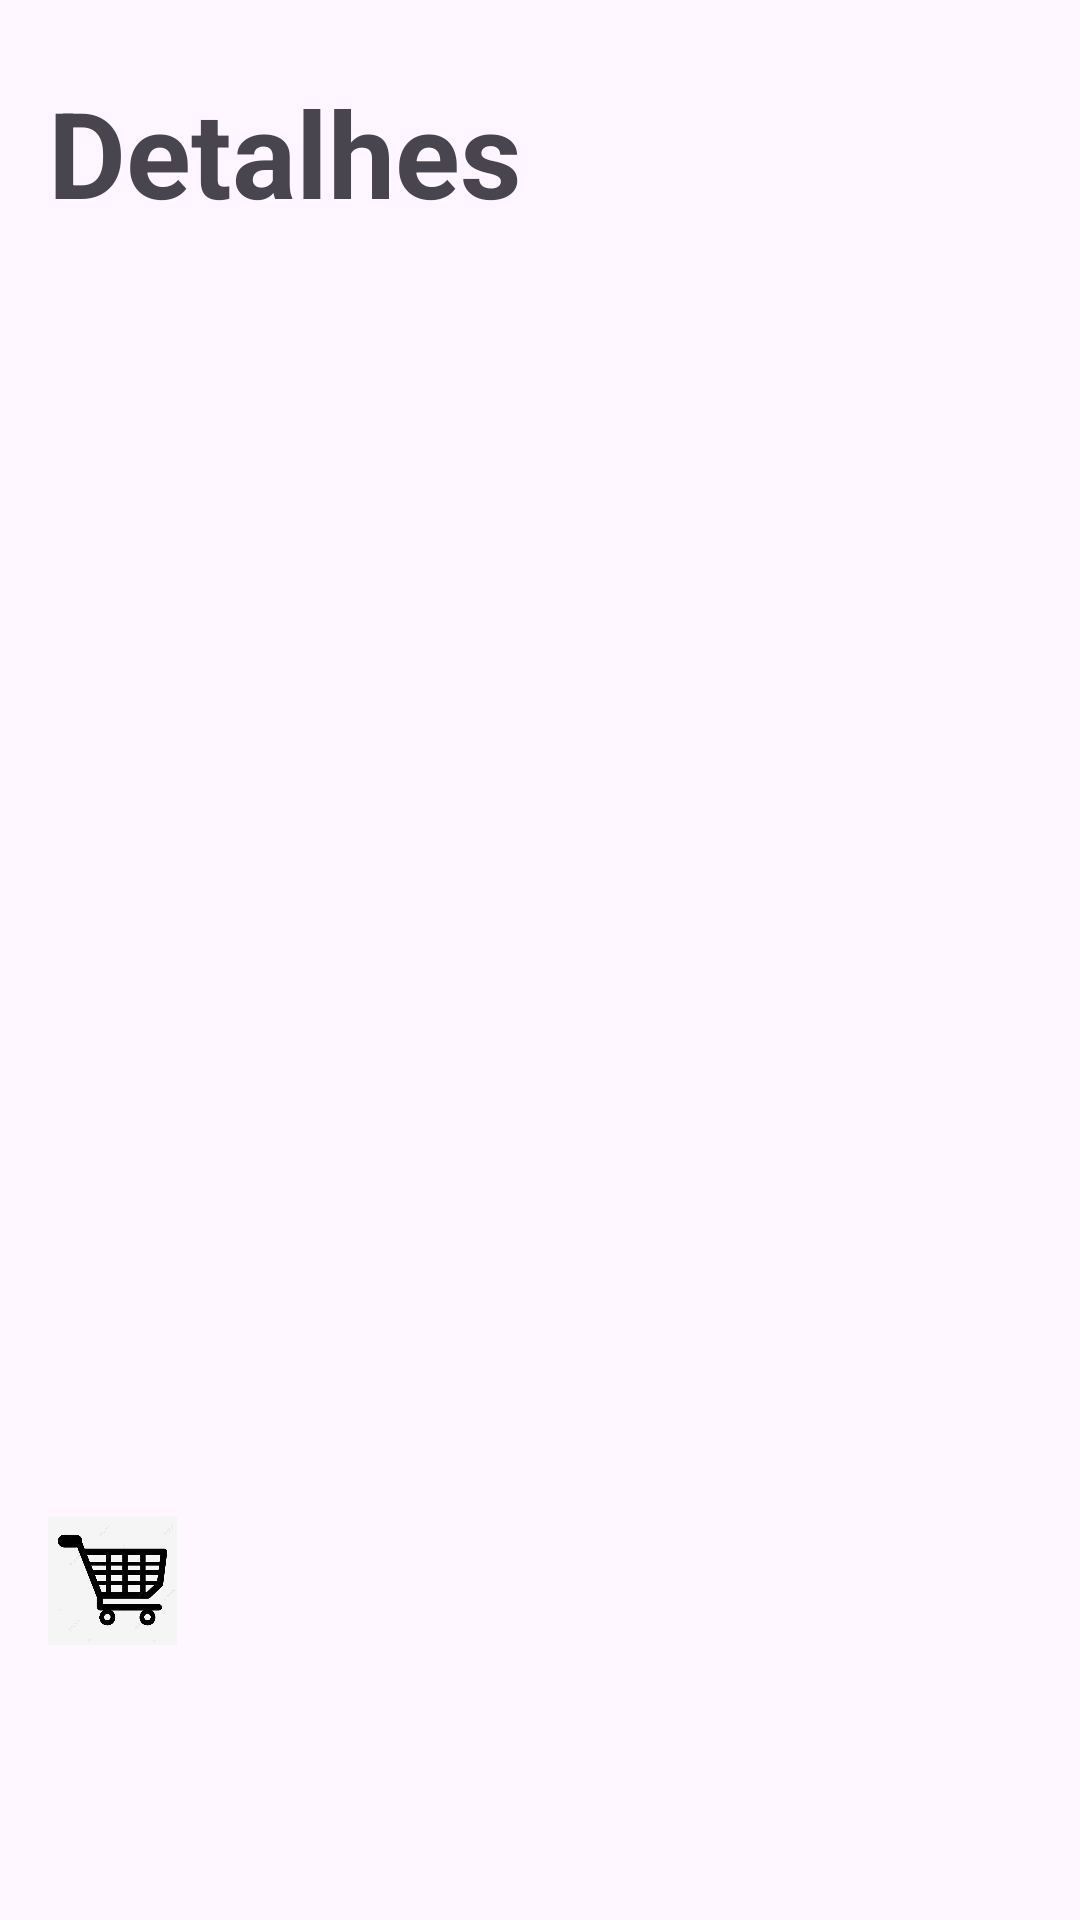

Produce the Android XML layout that renders to this screen, including the resource entries it uses.
<!-- AndroidManifest.xml: application theme Theme.Confetteria_Splendore -->
<!-- res/layout/activity_item_detalhes.xml -->
<?xml version="1.0" encoding="utf-8"?>
<LinearLayout xmlns:android="http://schemas.android.com/apk/res/android"
    xmlns:app="http://schemas.android.com/apk/res-auto"
    android:layout_width="match_parent"
    android:layout_height="match_parent"
    android:orientation="vertical"
    android:padding="16dp">

    <TextView
        android:id="@+id/txtDetalhes"
        android:layout_width="match_parent"
        android:layout_height="wrap_content"
        android:textSize="40dp"
        android:text="Detalhes"
        android:textStyle="bold"
        android:paddingTop="8dp" />

    <ImageView
        android:id="@+id/imgItem"
        android:layout_width="match_parent"
        android:layout_height="200dp"
        android:scaleType="centerCrop"
        android:layout_marginTop="20dp" />

    <TextView
        android:id="@+id/txtNomeItem"
        android:layout_width="match_parent"
        android:layout_height="wrap_content"
        android:textSize="20sp"
        android:textStyle="bold"
        android:paddingTop="8dp"
        android:layout_marginTop="20dp" />

    <TextView
        android:id="@+id/txtDescricaoItem"
        android:layout_width="match_parent"
        android:layout_height="wrap_content"
        android:textSize="16sp"
        android:paddingTop="8dp"
        android:layout_marginTop="20dp" />

    <TextView
        android:id="@+id/txtPrecoItem"
        android:layout_width="match_parent"
        android:layout_height="wrap_content"
        android:textSize="16sp"
        android:textColor="@color/black"
        android:paddingTop="8dp"
        android:layout_marginTop="40dp" />

    <ImageView
        android:id="@+id/btnAddCarrinho"
        android:layout_width="43dp"
        android:layout_height="50dp"
        android:src="@drawable/carrinho"
        android:layout_marginTop="30dp"
         />
</LinearLayout>
<!-- resources referenced by this layout -->
<resources>
  <!-- drawable carrinho: png bitmap (drawable, 29990 bytes) -->
  <style name="Theme.Confetteria_Splendore" parent="Base.Theme.Confetteria_Splendore" />
  <style name="Base.Theme.Confetteria_Splendore" parent="Theme.Material3.DayNight.NoActionBar">
          
          
      </style>
  <!-- not gathered from this repository: default colours our renderer supplied (Android Studio template values) -->
  <color name="black">#FF000000</color>
</resources>
